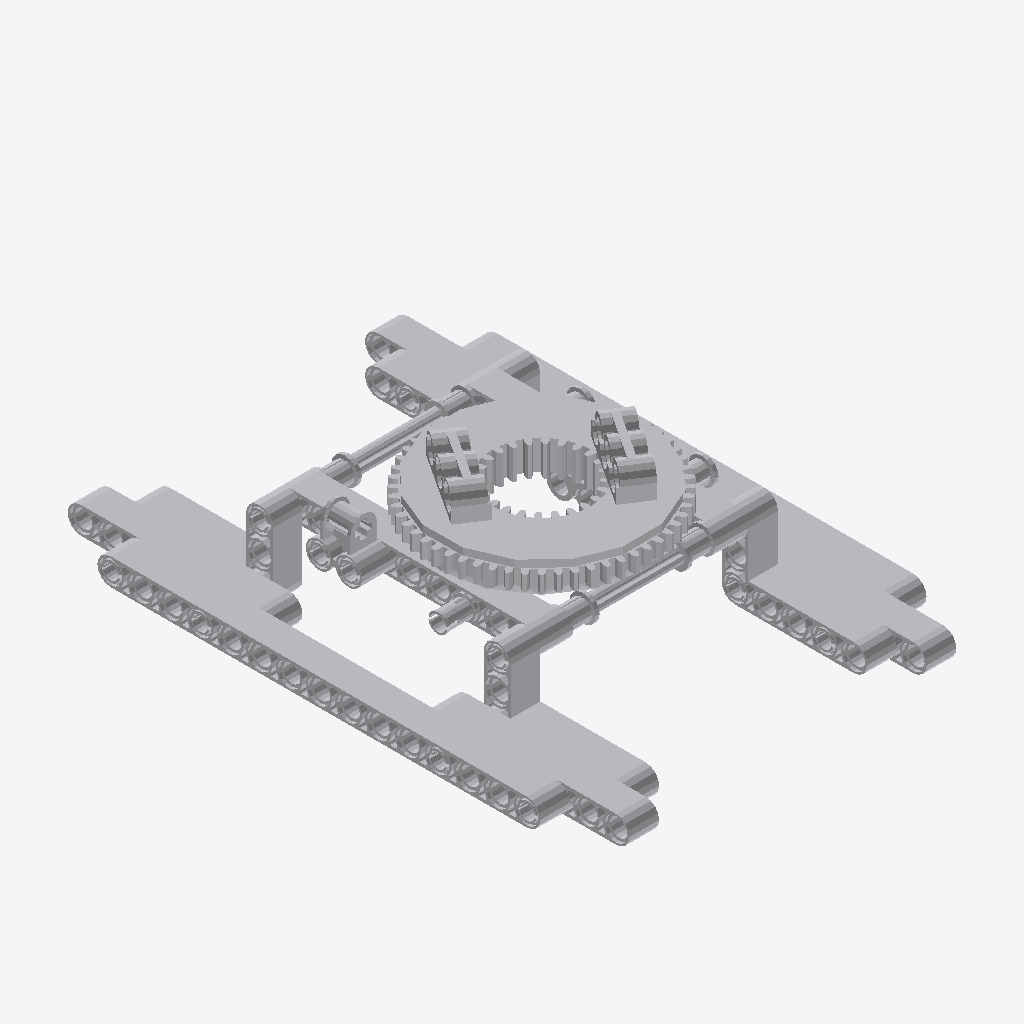
Isometric view of an IFC building model (IFC-SPF (STEP), schema IFC2X3, length unit millimetre), seen from the south-west, elements coloured by IFC class (only those large enough to see are counted): 33 other elements (light grey).
Extent 0.104 m × 0.151 m × 0.039 m (x, y, z). Elements (34): 34 IfcBuildingElementProxy.

HEADER;
FILE_DESCRIPTION(('Unknown'),'2;1');
FILE_NAME('Chain2','2025-07-22T13:54:23+02:00',('Unknown'),('Unknown'),'ST-DEVELOPER v19.4','Unknown','OpenTools');
FILE_SCHEMA(('IFC2X3'));
ENDSEC;
DATA;
#54583=IFCPROJECT('07hUkdHgGydfWsFJH56q5B',#70627,'Chain2',' ',' ',' ',' ',(#70622),#54584);
#54582=IFCBUILDING('3G2N19bOG__grq1LV0cQPU',#70627,'Default Building',$,$,#54546,$,$,.ELEMENT.,0.0,0.0,$);
#173=IFCBUILDINGELEMENTPROXY('1FqMNa7hOwaA7gdSnN3eD_',#70627,'ClGray_4624645_a)_JCA',' ','ClGray_4624645_a)_JCA',#54574,#207,' ',.ELEMENT.);
#147=IFCBUILDINGELEMENTPROXY('18os84$NKp9uJRwYQfa5l4',#70627,'Black_4542573_AVV',' ','Black_4542573_AVV',#54547,#181,' ',.ELEMENT.);
#169=IFCBUILDINGELEMENTPROXY('387Zwfje8m28$4UyqeO8dJ',#70627,'ClGray_4211713_AVV',' ','ClGray_4211713_AVV',#54569,#203,' ',.ELEMENT.);
#174=IFCBUILDINGELEMENTPROXY('3CLn1DT4Owv8EvMpNb4aOY',#70627,'Black_4624645_b)_JCA',' ','Black_4624645_b)_JCA',#54575,#208,' ',.ELEMENT.);
#152=IFCBUILDINGELEMENTPROXY('3amYyuBQm$h94j83tVg_Vq',#70627,'ClGray_4495930_AVV',' ','ClGray_4495930_AVV',#54552,#186,' ',.ELEMENT.);
#157=IFCBUILDINGELEMENTPROXY('336XtkAmiweA$D6OyCGVbp',#70627,'Gray_4645730_AVV',' ','Gray_4645730_AVV',#54557,#191,' ',.ELEMENT.);
#155=IFCBUILDINGELEMENTPROXY('2v9I0Gowu$893iIft9vfcE',#70627,'ClGray_4495930_AVV',' ','ClGray_4495930_AVV',#54555,#189,' ',.ELEMENT.);
#168=IFCBUILDINGELEMENTPROXY('181Jfe62G_yR7GCaRbIVlk',#70627,'Black_4542573_AVV',' ','Black_4542573_AVV',#54568,#202,' ',.ELEMENT.);
#153=IFCBUILDINGELEMENTPROXY('3w9CbkzzOmROQsPRyfABPO',#70627,'ClGray_4211713_AVV',' ','ClGray_4211713_AVV',#54553,#187,' ',.ELEMENT.);
#156=IFCBUILDINGELEMENTPROXY('2m9E3RuWipXRP6yl80G0jC',#70627,'ClGray_4211713_AVV',' ','ClGray_4211713_AVV',#54556,#190,' ',.ELEMENT.);
#170=IFCBUILDINGELEMENTPROXY('1ckKDczDKu08UlHxoyXqxH',#70627,'ClGray_4495930_AVV',' ','ClGray_4495930_AVV',#54570,#204,' ',.ELEMENT.);
#164=IFCBUILDINGELEMENTPROXY('2QUb6jl84mEujzFinImqJA',#70627,'ClGray_4211713_AVV',' ','ClGray_4211713_AVV',#54564,#198,' ',.ELEMENT.);
#179=IFCBUILDINGELEMENTPROXY('3GL1tBjjGpoBZW3JIJUX6v',#70627,'Black_4140430_AVV',' ','Black_4140430_AVV',#54580,#213,' ',.ELEMENT.);
#167=IFCBUILDINGELEMENTPROXY('3PMgQbF2CtdgFl7sCR1OsA',#70627,'ClGray_4495930_AVV',' ','ClGray_4495930_AVV',#54567,#201,' ',.ELEMENT.);
#163=IFCBUILDINGELEMENTPROXY('3PqLD1TbCo_ANVhO6EhW3u',#70627,'Gray_4645730_AVV',' ','Gray_4645730_AVV',#54563,#197,' ',.ELEMENT.);
#159=IFCBUILDINGELEMENTPROXY('1THNtMHguy_xn5DszEJcuS',#70627,'ClGray_4211639_JCA',' ','ClGray_4211639_JCA',#54559,#193,' ',.ELEMENT.);
#161=IFCBUILDINGELEMENTPROXY('21fwtYVISsvAsxXTwmzUvj',#70627,'ClGray_4211639_JCA',' ','ClGray_4211639_JCA',#54561,#195,' ',.ELEMENT.);
#154=IFCBUILDINGELEMENTPROXY('06Aijb9ouywg8WK808MGNb',#70627,'ClGray_4211865_AVV',' ','ClGray_4211865_AVV',#54554,#188,' ',.ELEMENT.);
#177=IFCBUILDINGELEMENTPROXY('32vyGFfyiycvzB5liTmS7o',#70627,'Blue_4514553_MCM',' ','Blue_4514553_MCM',#54578,#211,' ',.ELEMENT.);
#158=IFCBUILDINGELEMENTPROXY('2zTZH6jCqrwhu5wVnL3G7Q',#70627,'ClGray_4211865_AVV',' ','ClGray_4211865_AVV',#54558,#192,' ',.ELEMENT.);
#162=IFCBUILDINGELEMENTPROXY('0Y33_D5yu$hxdTWkxWLNqY',#70627,'ClGray_4211865_AVV',' ','ClGray_4211865_AVV',#54562,#196,' ',.ELEMENT.);
#160=IFCBUILDINGELEMENTPROXY('2yu_MKUXqt6uLfOcM_e$1H',#70627,'ClGray_4211865_AVV',' ','ClGray_4211865_AVV',#54560,#194,' ',.ELEMENT.);
#176=IFCBUILDINGELEMENTPROXY('28RYHkjsOtDAiIzL32IvxD',#70627,'ClGray_4211865_AVV',' ','ClGray_4211865_AVV',#54577,#210,' ',.ELEMENT.);
#150=IFCBUILDINGELEMENTPROXY('3TDm9lPveza8Yoem7sarvv',#70627,'Blue_4514553_MCM',' ','Blue_4514553_MCM',#54550,#184,' ',.ELEMENT.);
#178=IFCBUILDINGELEMENTPROXY('2p09v$jLWyLQHbS5$Ly_Ya',#70627,'Black_4121715_MCM',' ','Black_4121715_MCM',#54579,#212,' ',.ELEMENT.);
#172=IFCBUILDINGELEMENTPROXY('1xl1YWUn4wchXlCerlvn1b',#70627,'Blue_4514553_MCM',' ','Blue_4514553_MCM',#54572,#206,' ',.ELEMENT.);
#149=IFCBUILDINGELEMENTPROXY('0P1ysQXrymcQ1w0u$2YB68',#70627,'Blue_4514553_MCM',' ','Blue_4514553_MCM',#54549,#183,' ',.ELEMENT.);
#171=IFCBUILDINGELEMENTPROXY('3Z3zOqvzG$a8oGkjy62gyd',#70627,'Blue_4514553_MCM',' ','Blue_4514553_MCM',#54571,#205,' ',.ELEMENT.);
#151=IFCBUILDINGELEMENTPROXY('0oqJmJ_7GwlQ8MUfA1EMzm',#70627,'Blue_4514553_MCM',' ','Blue_4514553_MCM',#54551,#185,' ',.ELEMENT.);
#165=IFCBUILDINGELEMENTPROXY('05KzcjfkazAeCc404IBem5',#70627,'Blue_4514553_MCM',' ','Blue_4514553_MCM',#54565,#199,' ',.ELEMENT.);
#180=IFCBUILDINGELEMENTPROXY('2nr3eJ$XqoxA95YDPEuywO',#70627,'Blue_4514553_MCM',' ','Blue_4514553_MCM',#54581,#214,' ',.ELEMENT.);
#148=IFCBUILDINGELEMENTPROXY('2rQ0wzlze_9fzyr1VkzDwK',#70627,'Blue_4514553_MCM',' ','Blue_4514553_MCM',#54548,#182,' ',.ELEMENT.);
#175=IFCBUILDINGELEMENTPROXY('06mdqfouSm3uFQ0wTGdDgt',#70627,'ClGray_4211865_AVV',' ','ClGray_4211865_AVV',#54576,#209,' ',.ELEMENT.);
ENDSEC;
